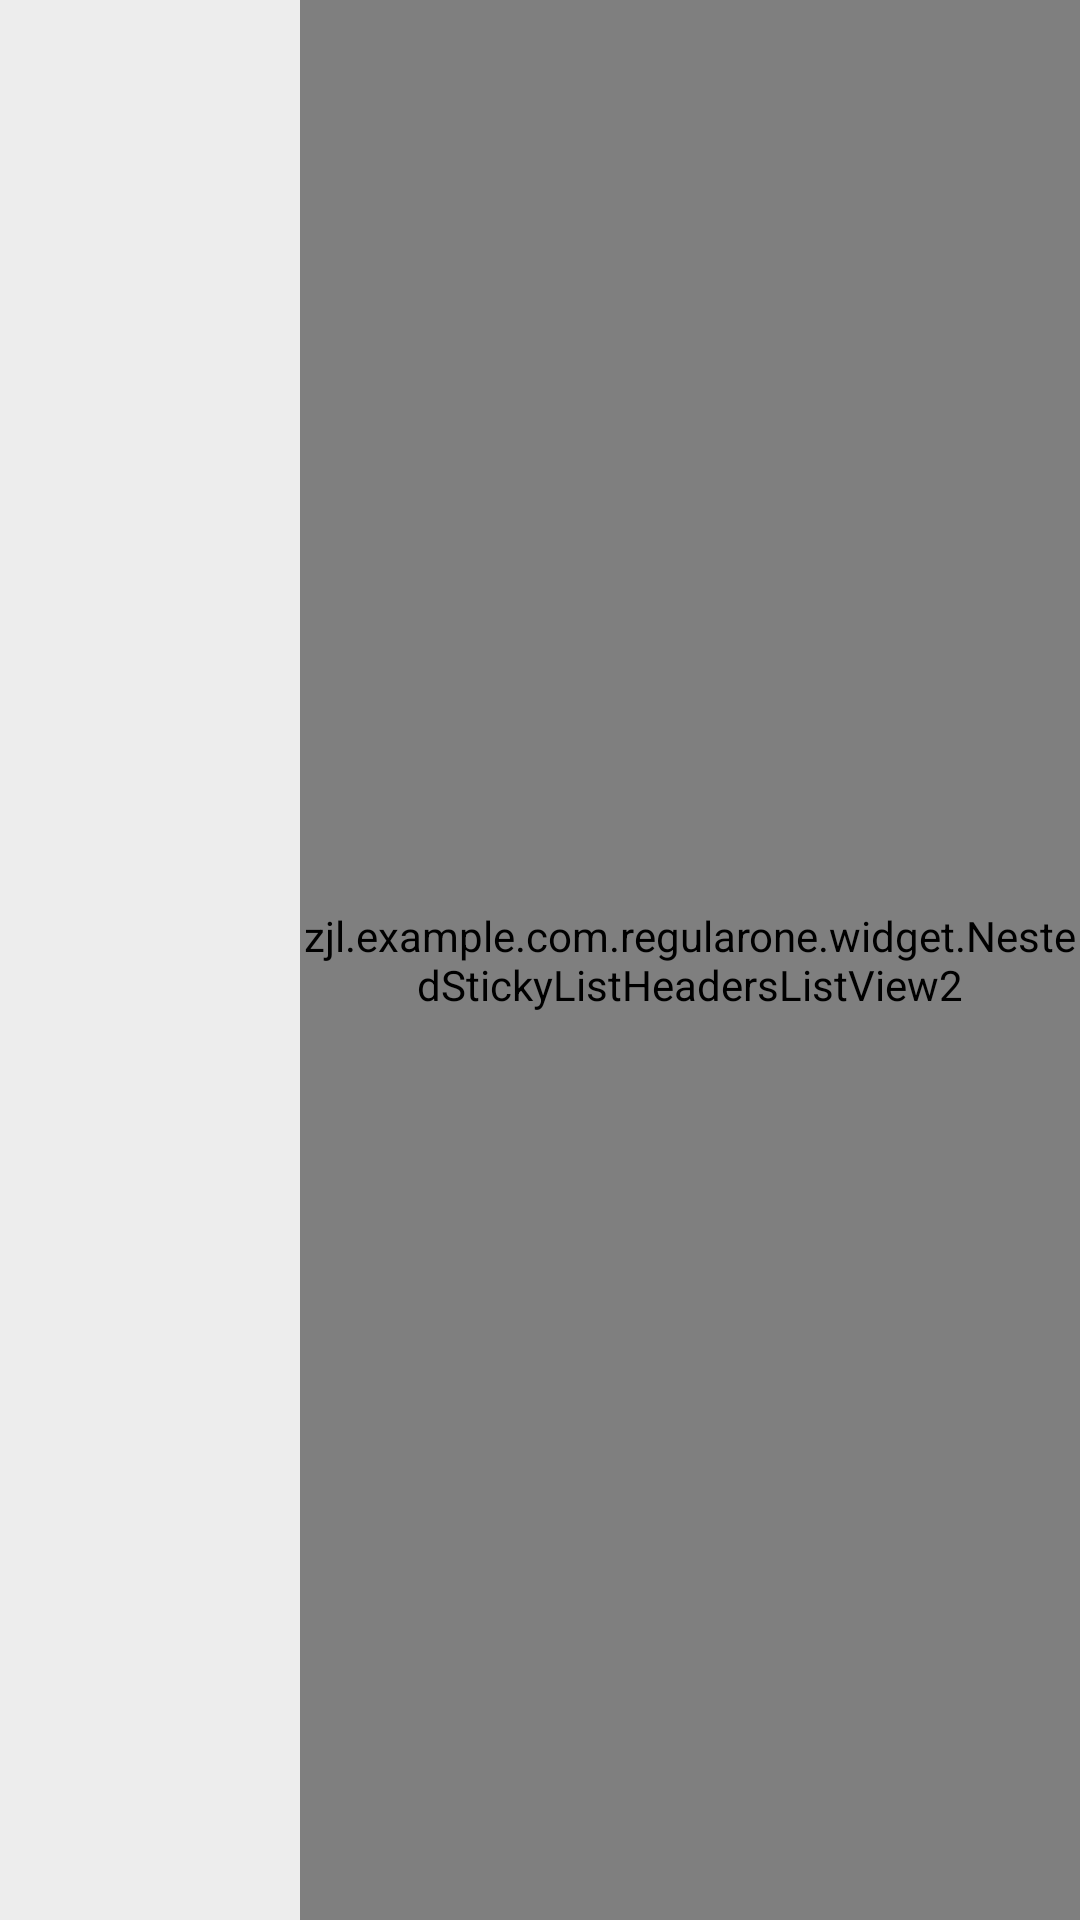

Layout XML and referenced resources for this Android screen:
<!-- AndroidManifest.xml: application theme AppTheme -->
<!-- res/layout/frag_navigation.xml -->
<?xml version="1.0" encoding="utf-8"?>

<LinearLayout xmlns:android="http://schemas.android.com/apk/res/android"
    xmlns:tools="http://schemas.android.com/tools"
    android:layout_width="match_parent"
    android:layout_height="wrap_content"
    android:orientation="horizontal">

    <android.support.v7.widget.RecyclerView
        android:id="@+id/typeList"
        android:layout_width="100dp"
        android:layout_height="match_parent"
        android:background="#ededed"
        tools:listitem="@layout/item_navigation_type_list">

    </android.support.v7.widget.RecyclerView>
    
    <zjl.example.com.regularone.widget.NestedStickyListHeadersListView2
        android:id="@+id/contentList"
        android:layout_width="match_parent"
        android:layout_height="match_parent"
        android:background="#ffffff"
        android:overScrollMode="never">

    </zjl.example.com.regularone.widget.NestedStickyListHeadersListView2>

</LinearLayout>
<!-- res/layout/item_navigation_type_list.xml (included above) -->
<?xml version="1.0" encoding="utf-8"?>

<TextView xmlns:android="http://schemas.android.com/apk/res/android"
    android:id="@+id/title_type"
    android:layout_width="match_parent"
    android:layout_height="wrap_content"
    android:gravity="center_vertical"
    android:textSize="16sp"
    android:padding="16dp"
    android:background="#ededed"
    android:textColor="@color/black"
    android:text="标题">

</TextView>
<!-- resources referenced by this layout -->
<resources>
  <style name="AppTheme" parent="Theme.AppCompat.DayNight.NoActionBar">
          
          <item name="colorPrimary">@color/colorPrimary</item>
          <item name="colorPrimaryDark">@color/colorPrimaryDark</item>
          <item name="colorAccent">@color/colorAccent</item>
      </style>
  <color name="colorPrimary">#39C5BB</color>
  <color name="colorPrimaryDark">#25a198</color>
  <color name="colorAccent">#39C5BB</color>
  <!-- not gathered from this repository: default colours our renderer supplied (Android Studio template values) -->
  <color name="black">#FF000000</color>
</resources>
